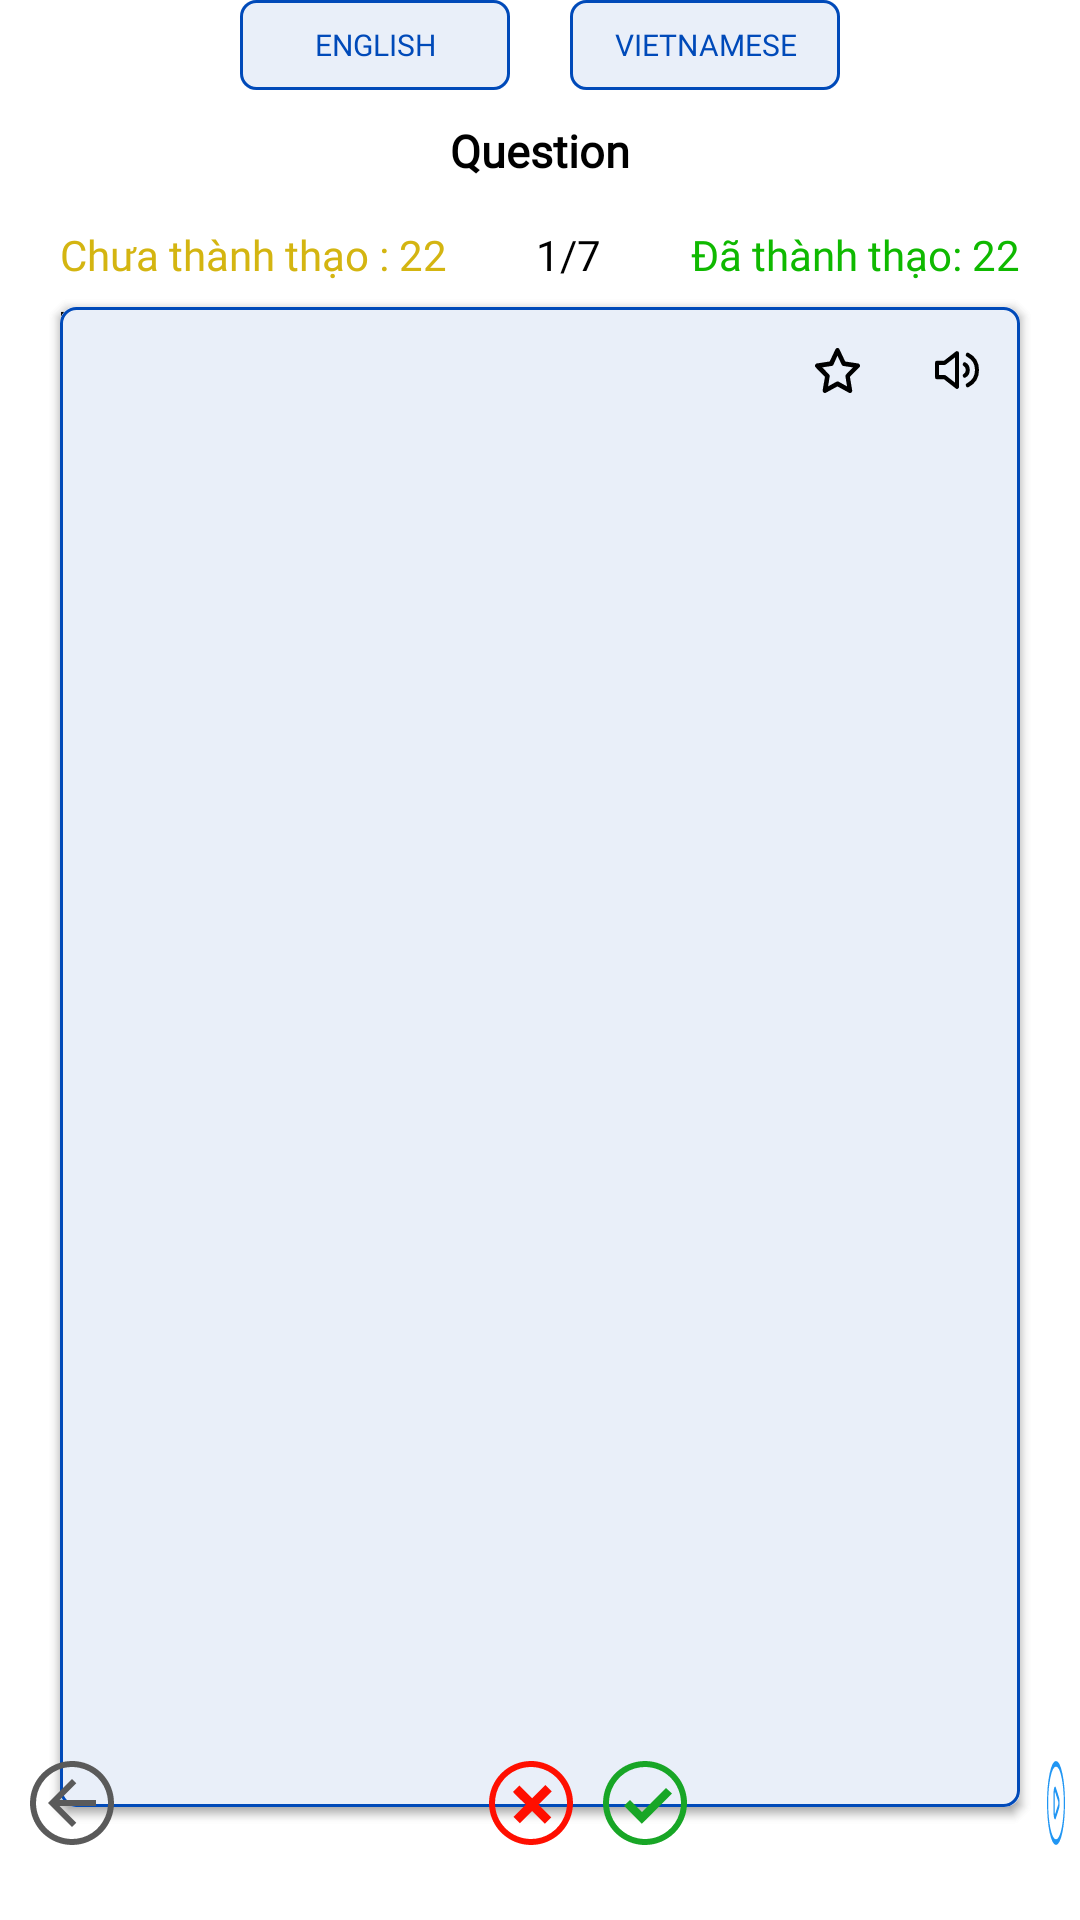

Layout XML and referenced resources for this Android screen:
<!-- AndroidManifest.xml: application theme Theme.LanguageAssistant -->
<!-- res/layout/fragment_flash_card.xml -->
<?xml version="1.0" encoding="utf-8"?>
<layout xmlns:android="http://schemas.android.com/apk/res/android"
    xmlns:tools="http://schemas.android.com/tools"
    xmlns:app="http://schemas.android.com/apk/res-auto">

    <data>

    </data>

    <FrameLayout
        android:layout_width="match_parent"
        android:layout_height="match_parent"
        android:layout_margin="5dp"
        tools:context=".ui.fragments.FlashCardFragment">
        <RelativeLayout
            android:layout_width="match_parent"
            android:layout_height="match_parent">
            <LinearLayout
                android:layout_width="match_parent"
                android:layout_height="match_parent"
                android:orientation="vertical">
                <LinearLayout
                    android:layout_width="match_parent"
                    android:layout_height="wrap_content"
                    android:orientation="horizontal">
                    <androidx.appcompat.widget.AppCompatButton
                        android:id="@+id/buttonEnglishMode"
                        android:text="English"
                        android:layout_marginLeft="80dp"
                        android:layout_marginRight="10dp"
                        style="@style/CustomButtonTranslate"
                        />
                    <androidx.appcompat.widget.AppCompatButton
                        android:id="@+id/buttonVietnameseMode"
                        android:text="Vietnamese"
                        android:layout_marginLeft="10dp"
                        android:layout_marginRight="80dp"
                        style="@style/CustomButtonTranslate"
                       />
                </LinearLayout>
                <TextView
                    android:id="@+id/textViewQuestion"
                    android:layout_width="match_parent"
                    android:layout_height="wrap_content"
                    android:layout_marginHorizontal="40dp"
                    android:layout_marginVertical="10dp"
                    android:gravity="center"
                    android:fontFamily="@font/inter_bold"
                    android:text="Question"
                    android:textColor="@color/black"
                    android:textSize="15sp"
                    android:textStyle="bold" />
                <LinearLayout
                    android:layout_width="match_parent"
                    android:layout_height="wrap_content"
                    android:layout_marginHorizontal="20dp"
                    android:layout_marginVertical="5dp"
                    android:orientation="horizontal">
                    <TextView
                        android:id="@+id/textViewNotMasterWord"
                        android:layout_width="wrap_content"
                        android:layout_height="wrap_content"
                        android:layout_gravity="center"
                        android:layout_weight="1"
                        android:fontFamily="@font/roboto_bold"
                        android:text="Chưa thành thạo : 22"
                        android:textColor="@color/yellow"
                        android:textSize="14sp" />
                    <TextView
                        android:id="@+id/textViewQuestionCount"
                        android:layout_width="wrap_content"
                        android:layout_height="wrap_content"
                        android:layout_gravity="center"
                        android:layout_weight="1"
                        android:fontFamily="@font/inter_regular"
                        android:gravity="center"
                        android:text="1/7"
                        android:textColor="@color/black"
                        android:textSize="14sp" />
                    <TextView
                        android:id="@+id/textViewMasterWord"
                        android:layout_width="wrap_content"
                        android:layout_height="wrap_content"
                        android:layout_gravity="center"
                        android:layout_weight="1"
                        android:gravity="right"
                        android:fontFamily="@font/roboto_bold"
                        android:text="Đã thành thạo: 22"
                        android:textColor="@color/green"
                        android:textSize="14sp" />
                </LinearLayout>
                <TextView
                    android:layout_width="wrap_content"
                    android:layout_height="wrap_content"
                    android:layout_marginHorizontal="20dp"
                    android:gravity="right"
                    android:fontFamily="@font/roboto_bold"
                    android:text="Thuật ngữ"
                    android:textColor="@color/black"
                    android:textSize="14sp"
                    android:textStyle="bold" />
            </LinearLayout>
            <RelativeLayout
                android:layout_width="match_parent"
                android:gravity="center"
                android:id="@+id/layoutCard"
                android:layout_height="match_parent">
                <androidx.cardview.widget.CardView
                    android:id="@+id/cardViewBelow"
                    android:layout_width="match_parent"
                    android:layout_height="500dp"
                    android:layout_alignParentBottom="true"
                    android:layout_marginHorizontal="20dp"
                    android:layout_marginTop="65dp"
                    app:cardCornerRadius="5dp">
                    <androidx.constraintlayout.widget.ConstraintLayout
                        android:layout_width="match_parent"
                        android:layout_height="match_parent"
                        android:background="@drawable/style_background_btn_off"
                        android:padding="1dp">
                    </androidx.constraintlayout.widget.ConstraintLayout>
                </androidx.cardview.widget.CardView>
                <androidx.cardview.widget.CardView
                    android:id="@+id/cardViewAbove"
                    android:layout_width="match_parent"
                    android:layout_height="500dp"
                    android:layout_marginTop="65dp"
                    android:tag="faceUp"
                    android:layout_alignParentBottom="true"
                    android:layout_marginHorizontal="20dp"
                    app:cardCornerRadius="5dp">

                    <androidx.constraintlayout.widget.ConstraintLayout
                        android:id="@+id/layoutFlashCardBelow"
                        android:layout_width="match_parent"
                        android:layout_height="match_parent"
                        android:background="@drawable/style_background_btn_off"
                        android:padding="1dp">

                        <LinearLayout
                            android:layout_width="match_parent"
                            android:layout_height="match_parent"
                            android:orientation="vertical"

                            app:layout_constraintEnd_toEndOf="parent"
                            app:layout_constraintStart_toStartOf="parent"
                            app:layout_constraintTop_toTopOf="parent">

                            <LinearLayout
                                android:layout_width="match_parent"
                                android:layout_height="wrap_content"
                                android:gravity="right">

                                <ImageButton
                                    android:id="@+id/buttonStar"
                                    android:layout_width="40dp"
                                    android:layout_height="40dp"
                                    android:background="@null"
                                    android:src="@drawable/ic_star" />

                                <ImageButton
                                    android:id="@+id/buttonSpeaker"
                                    android:layout_width="40dp"
                                    android:layout_height="40dp"
                                    android:background="@null"
                                    android:src="@drawable/ic_speaker" />
                            </LinearLayout>

                            <TextView
                                android:id="@+id/textViewWord"
                                android:layout_width="match_parent"
                                android:layout_height="match_parent"
                                android:gravity="center"
                                android:fontFamily="@font/roboto_regular"
                                android:textSize="24sp"
                                android:textStyle="bold" />
                        </LinearLayout>

                    </androidx.constraintlayout.widget.ConstraintLayout>

                </androidx.cardview.widget.CardView>

            </RelativeLayout>
            <LinearLayout
                android:layout_width="wrap_content"
                android:layout_height="wrap_content"
                android:layout_alignParentBottom="true"
                android:layout_marginBottom="20dp"
                android:orientation="horizontal"
                android:padding="5dp">

                <ImageButton
                    android:id="@+id/buttonBack"
                    android:layout_width="wrap_content"
                    android:layout_height="wrap_content"
                    android:layout_gravity="center"
                    android:layout_marginHorizontal="5dp"
                    android:background="@drawable/ic_backleft_gray" />

                <ImageButton
                    android:id="@+id/buttonCancel"
                    android:layout_width="wrap_content"
                    android:layout_height="wrap_content"
                    android:layout_gravity="center"
                    android:layout_marginLeft="120dp"
                    android:layout_marginRight="5dp"
                    android:background="@drawable/ic_cancel" />

                <ImageButton
                    android:id="@+id/buttonTick"
                    android:layout_width="wrap_content"
                    android:layout_height="wrap_content"
                    android:layout_gravity="center"
                    android:layout_marginLeft="5dp"
                    android:layout_marginRight="120dp"
                    android:background="@drawable/ic_tick" />

                <ImageButton
                    android:id="@+id/buttonAuto"
                    android:layout_width="wrap_content"
                    android:layout_height="wrap_content"
                    android:layout_gravity="center"
                    android:background="@drawable/ic_playing"/>

            </LinearLayout>

        </RelativeLayout>

    </FrameLayout>
</layout>
<!-- resources referenced by this layout -->
<resources>
  <color name="black">#FF000000</color>
  <color name="green">#0FB900</color>
  <color name="yellow">#D4B511</color>
  <!-- drawable ic_backleft_gray (drawable) -->
  <vector android:autoMirrored="true" android:height="28dp"
      android:viewportHeight="28" android:viewportWidth="28"
      android:width="28dp" xmlns:android="http://schemas.android.com/apk/res/android">
      <path android:fillColor="#5A5A5A" android:pathData="M14,22L15.43,20.607L9.85,15L22,15V13L9.85,13L15.43,7.427L14,6L6,14L14,22Z"/>
      <path android:fillColor="#5A5A5A" android:pathData="M14,-0C16.769,-0 19.476,0.821 21.778,2.359C24.08,3.898 25.875,6.084 26.934,8.642C27.994,11.201 28.271,14.016 27.731,16.731C27.191,19.447 25.857,21.942 23.899,23.899C21.942,25.857 19.447,27.191 16.731,27.731C14.016,28.271 11.201,27.994 8.642,26.934C6.084,25.875 3.898,24.08 2.359,21.778C0.821,19.476 -0,16.769 -0,14C0.004,10.288 1.481,6.73 4.105,4.105C6.73,1.481 10.288,0.004 14,-0ZM14,26C16.373,26 18.693,25.296 20.667,23.978C22.64,22.659 24.178,20.785 25.087,18.592C25.995,16.399 26.232,13.987 25.769,11.659C25.306,9.331 24.163,7.193 22.485,5.515C20.807,3.836 18.669,2.694 16.341,2.231C14.013,1.768 11.601,2.005 9.408,2.913C7.215,3.822 5.341,5.36 4.022,7.333C2.704,9.307 2,11.627 2,14C2.004,17.181 3.269,20.232 5.519,22.481C7.768,24.731 10.818,25.996 14,26Z"/>
  </vector>
  <!-- drawable ic_speaker (drawable) -->
  <vector xmlns:android="http://schemas.android.com/apk/res/android"
      android:width="16dp"
      android:height="14dp"
      android:viewportWidth="12"
      android:viewportHeight="10">
    <path
        android:strokeWidth="1"
        android:pathData="M7.923,3.667C7.923,3.667 8.692,4.048 8.692,5C8.692,5.952 7.923,6.333 7.923,6.333M8.692,1.381C10.231,2.143 11,3.286 11,5C11,6.714 10.231,7.857 8.692,8.619M1,3.286V6.714H2.923L6,9V1L2.923,3.286H1Z"
        android:strokeLineJoin="round"
        android:fillColor="#00000000"
        android:strokeColor="#000000"
        android:strokeLineCap="round"/>
  </vector>
  <!-- drawable style_background_btn_off (drawable) -->
  <?xml version="1.0" encoding="utf-8"?>
  <layer-list xmlns:android="http://schemas.android.com/apk/res/android">
      <item>
          <shape android:shape="rectangle">
              <stroke
                  android:width="1dp"
                  android:color="@color/blue_400" />
              <corners android:radius="5dp"></corners>
          </shape>
      </item>
      <item>
          <shape android:shape="rectangle">
              <solid android:color="@color/blue_400_10" />
              <corners android:radius="5dp" />
          </shape>
      </item>
      
  </layer-list>
  <style name="CustomButtonTranslate">
          <item name="android:layout_width">105dp</item>
          <item name="android:layout_height">30dp</item>
          <item name="android:layout_weight">1</item>
          <item name="android:background">@drawable/style_background_btn_off</item>
          <item name="android:fontFamily">@font/inter_bold</item>
          <item name="android:textStyle">normal</item>
          <item name="android:textColor">@color/blue_400</item>
          <item name="android:textSize">10sp</item>
  
      </style>
  <style name="Theme.LanguageAssistant" parent="Theme.MaterialComponents.Light.NoActionBar">
          
          <item name="colorPrimary">@color/purple_500</item>
          <item name="colorPrimaryVariant">@color/purple_700</item>
          <item name="colorOnPrimary">@color/white</item>
          
          <item name="colorSecondary">@color/teal_200</item>
          <item name="colorSecondaryVariant">@color/teal_700</item>
          <item name="colorOnSecondary">@color/black</item>
          
          <item name="android:statusBarColor">?attr/colorPrimaryVariant</item>
          
      </style>
  <color name="blue_400">#004AB9</color>
  <color name="blue_400_10">#16004AB9</color>
  <color name="purple_500">#FF6200EE</color>
  <color name="purple_700">#FF3700B3</color>
  <color name="white">#FFFFFFFF</color>
  <color name="teal_200">#FF03DAC5</color>
  <color name="teal_700">#FF018786</color>
</resources>
